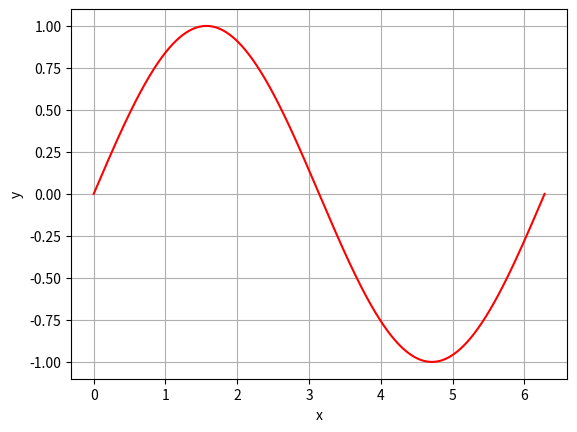

Write the Python code that produced this figure.


import numpy as np
import math
import matplotlib.pyplot as plt

#Here, we create the numpy array=> [array z]
#Here, we will create numpy array using numpy library and call the array method with the elements 
z = np.array([
              [1,2,3,4,5],
              [6,7,8,9,10],
              [11,12,13,14,15],
              [16,17,18,19,20]
]);

#2 Here, we create the arrayName => z.shape which will give us the shap of our array, here we get rows and colunms
#Here, len(array)will gives us the total length of the array
#Below is the print function to the shape of the z numpy array 
print(z.shape);

#Here, we will be printing the lenght of Z 
print(len(z));
# Using the linspace method in numpy 
#3 Here, we create a array arr which has 10 equal spaced elements between 1 including 5
arr = np.linspace(1,5,num=10);

#4 Here, we create an array x which hold 1000 evenly spaced values between 0 and 2* pi 
x = np.linspace(0,2*math.pi, num = 1000);

#5 Here, sine values of array x will be generated and stored in a y array
y = np.sin(x);

#Here,we will plot the currve of the x against y
#After this we will add x and y-axis labels 
plt.xlabel("x")
plt.ylabel("y")

#Here, we will plot the grid
plt.grid()

#Here, we will plot 
plt.plot (x,y,'r')

# Here, we show the plot 
plt.show()

                
          

